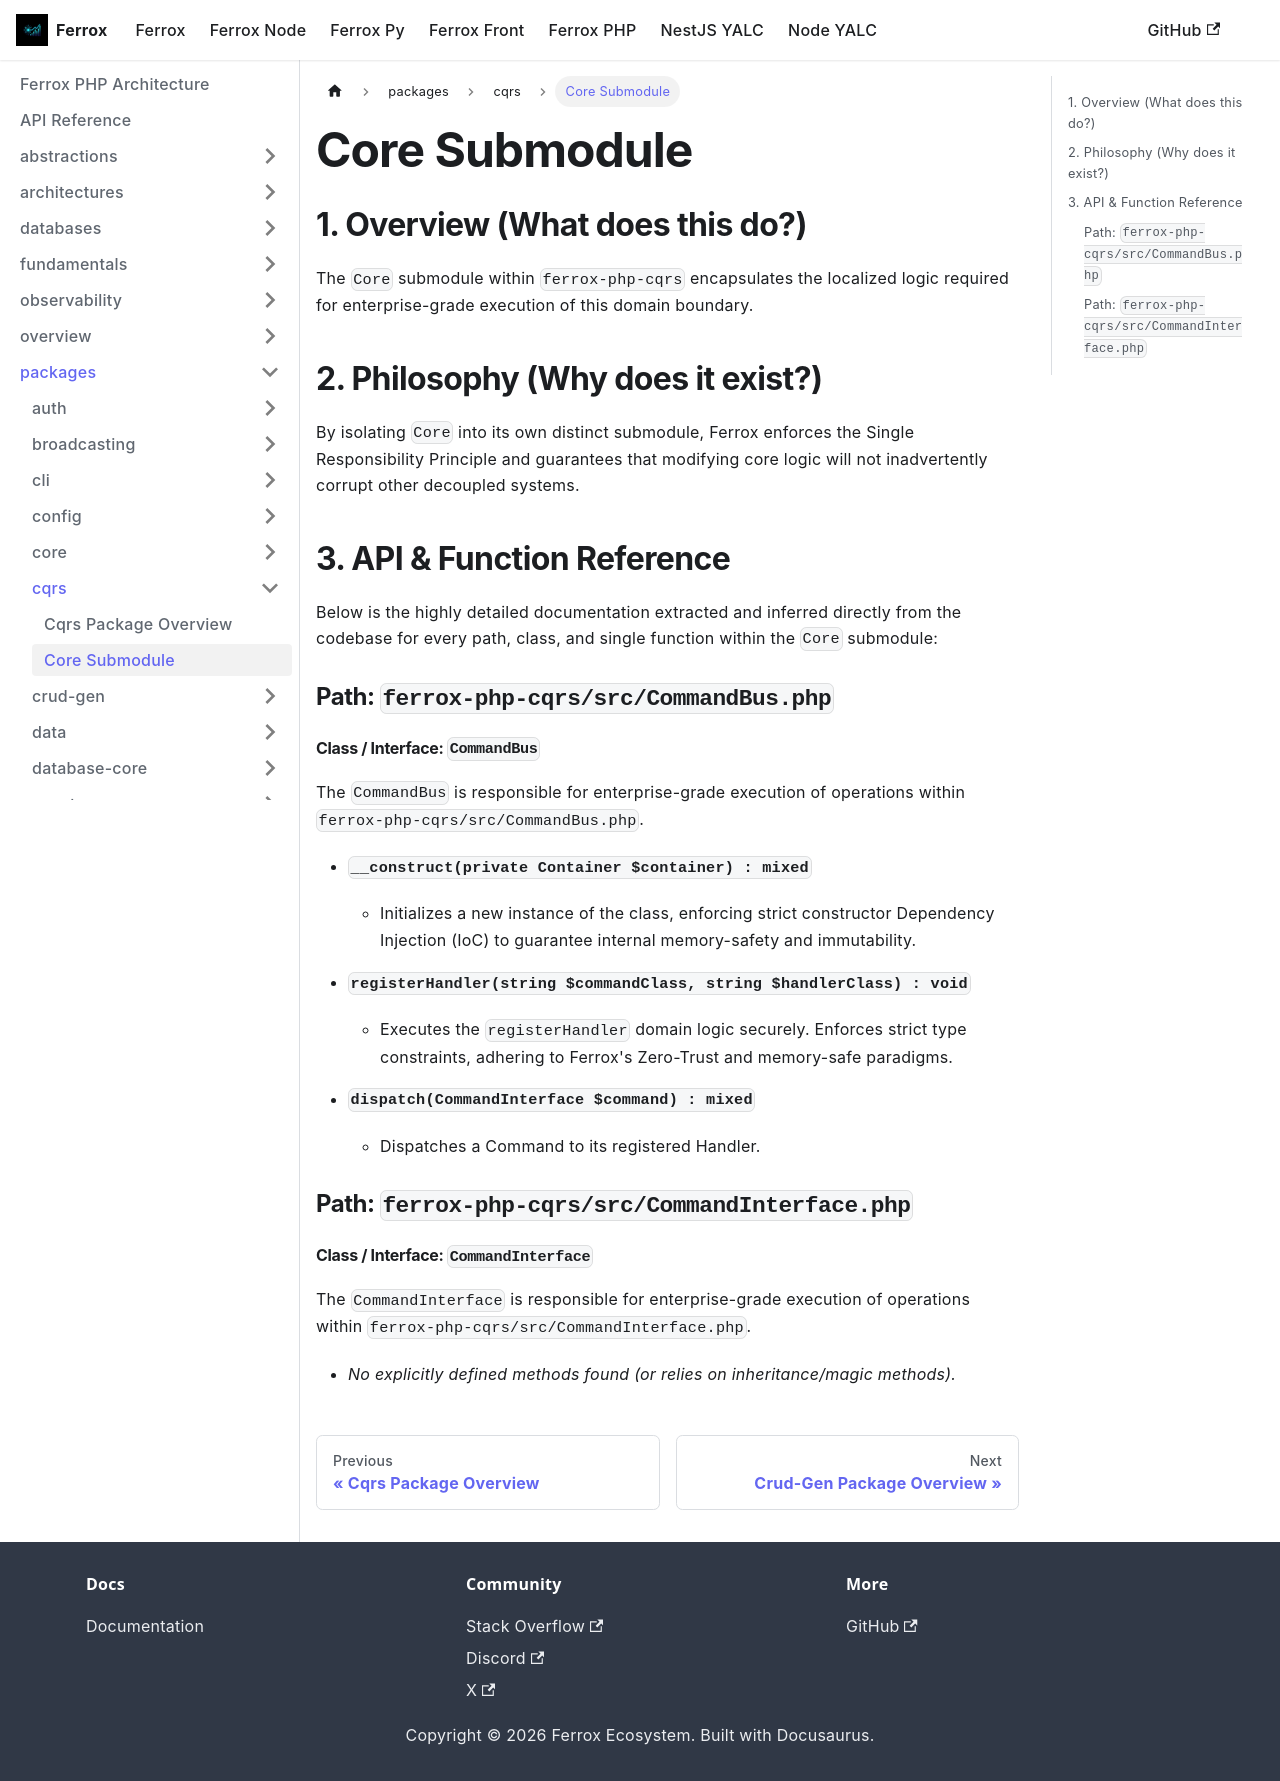

repository: AI-Autistic-Intelligence/ferrox-docs · page: docs/ferrox-php/packages/cqrs/core.html · generator: docusaurus

---
id: core
title: Core Submodule
---

# Core Submodule

## 1. Overview (What does this do?)
The `Core` submodule within `ferrox-php-cqrs` encapsulates the localized logic required for enterprise-grade execution of this domain boundary.

## 2. Philosophy (Why does it exist?)
By isolating `Core` into its own distinct submodule, Ferrox enforces the Single Responsibility Principle and guarantees that modifying core logic will not inadvertently corrupt other decoupled systems.

## 3. API & Function Reference
Below is the highly detailed documentation extracted and inferred directly from the codebase for every path, class, and single function within the `Core` submodule:

### Path: `ferrox-php-cqrs/src/CommandBus.php`

#### Class / Interface: `CommandBus`
The `CommandBus` is responsible for enterprise-grade execution of operations within `ferrox-php-cqrs/src/CommandBus.php`.

- **`__construct(private Container $container) : mixed`**
  - Initializes a new instance of the class, enforcing strict constructor Dependency Injection (IoC) to guarantee internal memory-safety and immutability.

- **`registerHandler(string $commandClass, string $handlerClass) : void`**
  - Executes the `registerHandler` domain logic securely. Enforces strict type constraints, adhering to Ferrox's Zero-Trust and memory-safe paradigms.

- **`dispatch(CommandInterface $command) : mixed`**
  - Dispatches a Command to its registered Handler.

### Path: `ferrox-php-cqrs/src/CommandInterface.php`

#### Class / Interface: `CommandInterface`
The `CommandInterface` is responsible for enterprise-grade execution of operations within `ferrox-php-cqrs/src/CommandInterface.php`.

- *No explicitly defined methods found (or relies on inheritance/magic methods).*
